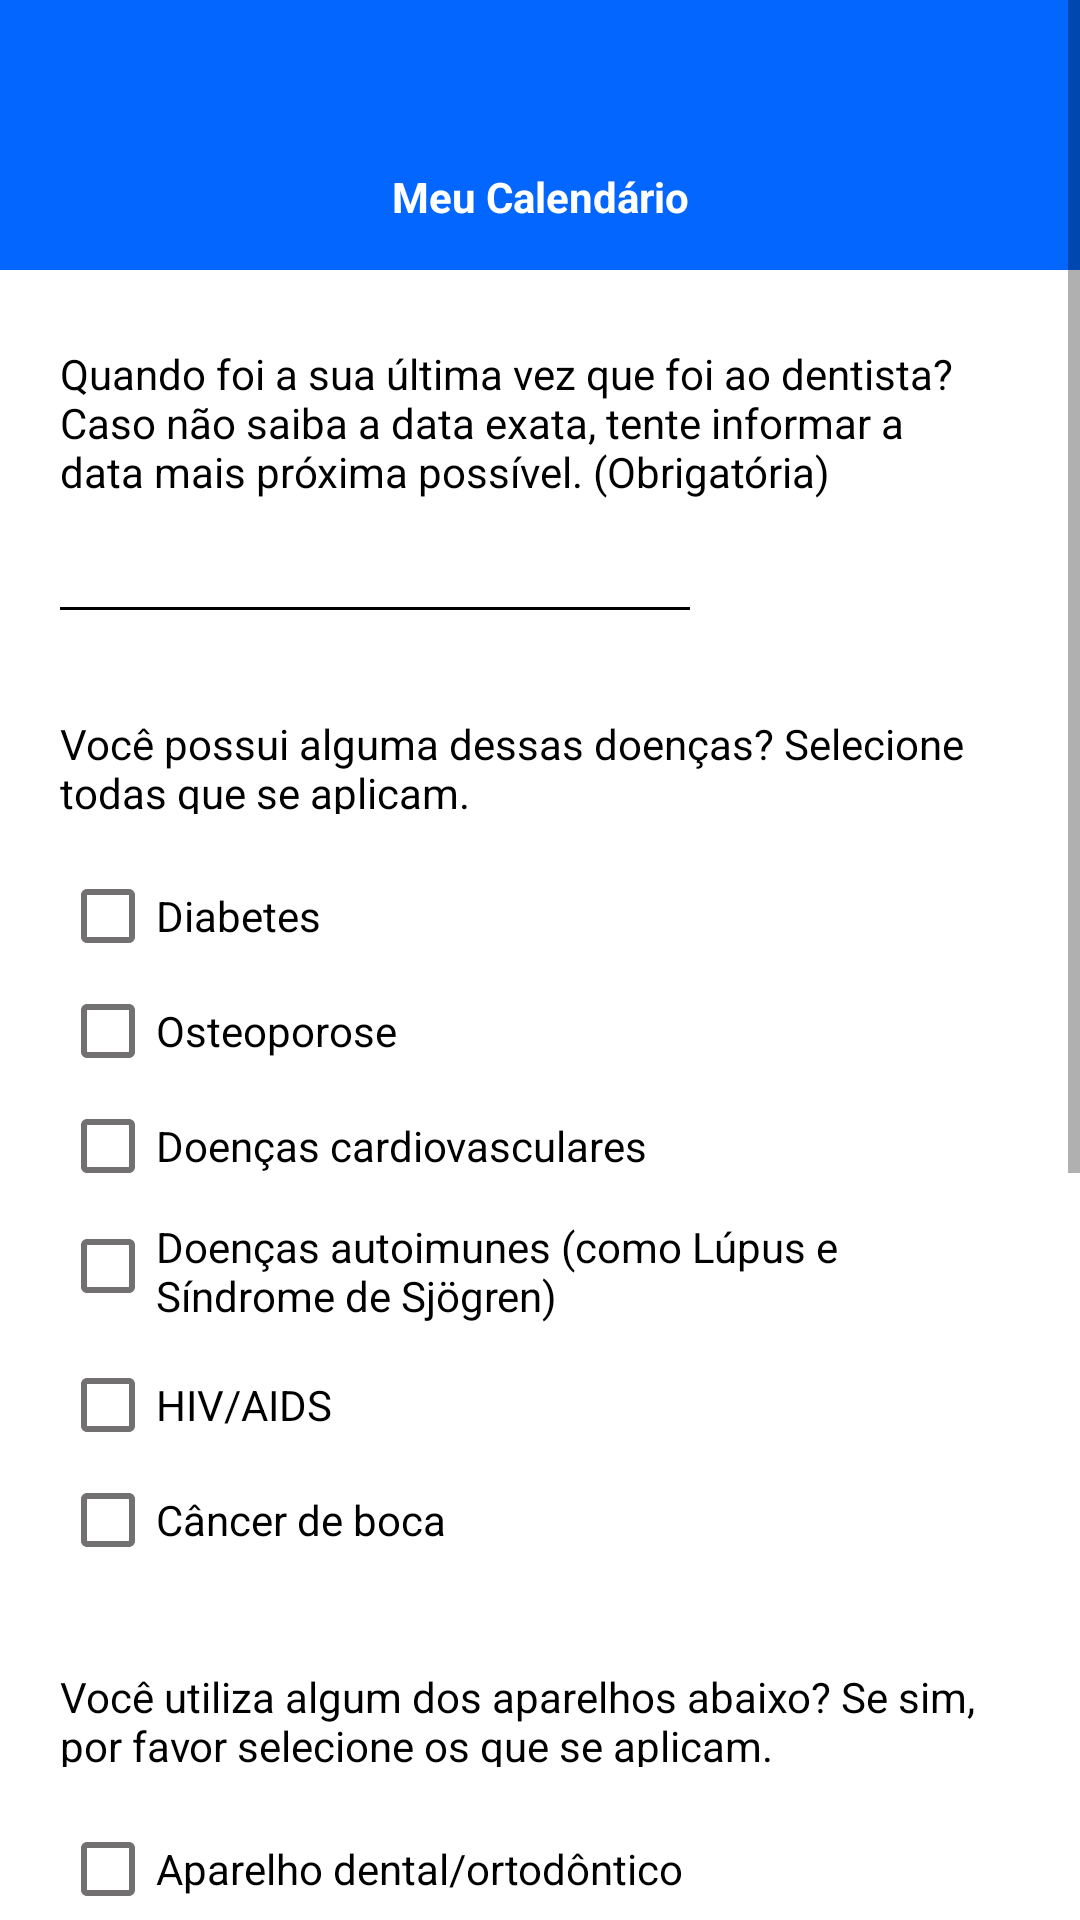

Layout XML and referenced resources for this Android screen:
<!-- AndroidManifest.xml: application theme Theme.MeuCalendario -->
<!-- res/layout/activity_pg_questionario.xml -->
<?xml version="1.0" encoding="utf-8"?>
<ScrollView xmlns:app="http://schemas.android.com/apk/res-auto"
    xmlns:tools="http://schemas.android.com/tools"
    android:layout_width="match_parent"
    android:layout_height="wrap_content"
    xmlns:android="http://schemas.android.com/apk/res/android">
<LinearLayout
    android:id="@+id/main"
    android:layout_width="match_parent"
    android:layout_height="wrap_content"
    android:orientation="vertical"
    tools:context=".Pg_Questionario">

    <LinearLayout
        android:layout_width="match_parent"
        android:layout_height="match_parent"
        android:orientation="horizontal">

        <TextView
            android:id="@+id/Header"
            android:layout_width="match_parent"
            android:layout_height="90dp"
            android:background="#0266FF"
            android:gravity="bottom"
            android:paddingBottom="15dp"
            android:text="Meu Calendário"
            android:textAlignment="center"
            android:textColor="#FFFFFF"
            android:textStyle="bold" />

    </LinearLayout>

    <LinearLayout
        android:id="@+id/main_content"
        android:layout_width="match_parent"
        android:layout_height="match_parent"
        android:layout_marginBottom="20dp"
        android:clipToPadding="false"
        android:orientation="vertical"
        android:paddingStart="20dp">

        <TextView
            android:id="@+id/pergunta1"
            android:layout_width="305dp"
            android:layout_height="53dp"
            android:layout_marginTop="25dp"
            android:layout_marginRight="50dp"
            android:layout_marginBottom="10dp"
            android:text="Quando foi a sua última vez que foi ao dentista? Caso não saiba a data exata, tente informar a data mais próxima possível. (Obrigatória)"
            android:textColor="#000000" />

        <LinearLayout
            android:layout_width="match_parent"
            android:layout_height="wrap_content"
            android:gravity="center_vertical"
            android:orientation="horizontal">

            <ImageView
                android:id="@+id/imageView"
                android:layout_width="wrap_content"
                android:layout_height="wrap_content"
                app:srcCompat="@drawable/baseline_calendar_month_24" />

            <EditText
                android:id="@+id/editTextDate"
                android:layout_width="wrap_content"
                android:layout_height="wrap_content"
                android:background="#00FFFFFF"
                android:clickable="true"
                android:ems="10"
                android:focusable="false" />


        </LinearLayout>

        <View
            android:id="@+id/linha"
            android:layout_width="210dp"
            android:layout_height="1dp"
            android:background="#000000" />

        <TextView
            android:id="@+id/pergunta2"
            android:layout_width="306dp"
            android:layout_height="33dp"
            android:layout_marginTop="35dp"
            android:layout_marginRight="50dp"
            android:layout_marginBottom="10dp"
            android:text="Você possui alguma dessas doenças? Selecione todas que se aplicam."
            android:textColor="#000000" />

        <com.google.android.material.checkbox.MaterialCheckBox
            android:id="@+id/checkbox1"
            android:layout_width="match_parent"
            android:layout_height="wrap_content"
            android:layout_marginBottom="-10dp"
            android:background="@drawable/checkbox_ripple"
            android:text="Diabetes"
            android:textColorLink="#0266FF"
            android:textSize="14sp"
            app:buttonTint="@color/checkbox_color"
            app:rippleColor="@color/radio_button_ripple" />

        <com.google.android.material.checkbox.MaterialCheckBox
            android:id="@+id/checkbox2"
            android:layout_width="wrap_content"
            android:layout_height="wrap_content"
            android:layout_marginBottom="-10dp"
            android:background="@drawable/checkbox_ripple"
            android:text="Osteoporose"
            android:textColorLink="#0266FF"
            android:textSize="14sp"
            app:buttonTint="@color/checkbox_color"
            app:rippleColor="@color/radio_button_ripple" />

        <com.google.android.material.checkbox.MaterialCheckBox
            android:id="@+id/checkbox3"
            android:layout_width="wrap_content"
            android:layout_height="wrap_content"
            android:background="@drawable/checkbox_ripple"
            android:text="Doenças cardiovasculares"
            android:textColorLink="#0266FF"
            android:textSize="14sp"
            app:buttonTint="@color/checkbox_color"
            app:rippleColor="@color/radio_button_ripple" />

        <com.google.android.material.checkbox.MaterialCheckBox
            android:id="@+id/checkbox4"
            android:layout_width="301dp"
            android:layout_height="wrap_content"
            android:background="@drawable/checkbox_ripple"
            android:gravity="top|center_vertical"
            android:text="Doenças autoimunes (como Lúpus e Síndrome de Sjögren)"
            android:textColorLink="#0266FF"
            android:textSize="14sp"
            app:buttonTint="@color/checkbox_color"
            app:rippleColor="@color/radio_button_ripple" />

        <com.google.android.material.checkbox.MaterialCheckBox
            android:id="@+id/checkbox5"
            android:layout_width="wrap_content"
            android:layout_height="wrap_content"
            android:layout_marginTop="-10dp"
            android:layout_marginBottom="-10dp"
            android:background="@drawable/checkbox_ripple"
            android:text="HIV/AIDS"
            android:textColorLink="#0266FF"
            android:textSize="14sp"
            app:buttonTint="@color/checkbox_color"
            app:rippleColor="@color/radio_button_ripple" />

        <com.google.android.material.checkbox.MaterialCheckBox
            android:id="@+id/checkbox6"
            android:layout_width="wrap_content"
            android:layout_height="wrap_content"
            android:layout_marginBottom="-10dp"
            android:background="@drawable/checkbox_ripple"
            android:text="Câncer de boca"
            android:textColorLink="#0266FF"
            android:textSize="14sp"
            app:buttonTint="@color/checkbox_color"
            app:rippleColor="@color/radio_button_ripple" />

        <TextView
            android:id="@+id/pergunta3"
            android:layout_width="306dp"
            android:layout_height="33dp"
            android:layout_marginTop="35dp"
            android:layout_marginRight="50dp"
            android:layout_marginBottom="10dp"
            android:text="Você utiliza algum dos aparelhos abaixo? Se sim, por favor selecione os que se aplicam."
            android:textColor="#000000" />

        <com.google.android.material.checkbox.MaterialCheckBox
            android:id="@+id/checkbox7"
            android:layout_width="wrap_content"
            android:layout_height="wrap_content"
            android:layout_marginBottom="-10dp"
            android:background="@drawable/checkbox_ripple"
            android:text="Aparelho dental/ortodôntico"
            android:textColorLink="#0266FF"
            android:textSize="14sp"
            app:buttonTint="@color/checkbox_color"
            app:rippleColor="@color/radio_button_ripple" />

        <com.google.android.material.checkbox.MaterialCheckBox
            android:id="@+id/checkbox8"
            android:layout_width="319dp"
            android:layout_height="wrap_content"
            android:layout_marginBottom="-10dp"
            android:background="@drawable/checkbox_ripple"
            android:clipToPadding="false"
            android:text="Protetor bucal (usado em esportes ou em casos de bruxismo)"
            android:textColorLink="#0266FF"
            android:textSize="14sp"
            app:buttonTint="@color/checkbox_color"
            app:rippleColor="@color/radio_button_ripple" />

        <TextView
            android:id="@+id/pergunta4"
            android:layout_width="306dp"
            android:layout_height="wrap_content"
            android:layout_marginTop="35dp"
            android:layout_marginRight="50dp"
            android:layout_marginBottom="10dp"
            android:text="Última pergunta: quando você passou a utilizar a escova de dentes que está usando atualmente? (Obrigatória)"
            android:textColor="#000000" />

        <RadioGroup
            android:id="@+id/radioGroup"
            android:layout_width="wrap_content"
            android:layout_height="wrap_content">

            <com.google.android.material.radiobutton.MaterialRadioButton
                android:id="@+id/radio1"
                android:layout_width="wrap_content"
                android:layout_height="wrap_content"
                android:background="@drawable/ripple_custom"
                android:clipToPadding="false"
                android:text="Há 1 mês"
                app:buttonTint="@color/checkbox_color"
                app:rippleColor="@color/radio_button_ripple" />


            <com.google.android.material.radiobutton.MaterialRadioButton
                android:id="@+id/radio2"
                android:layout_width="wrap_content"
                android:layout_height="wrap_content"
                android:background="@drawable/ripple_custom"
                android:text="Há 2 meses"
                app:buttonTint="@color/checkbox_color"
                app:rippleColor="@color/radio_button_ripple" />

            <com.google.android.material.radiobutton.MaterialRadioButton
                android:id="@+id/radio3"
                android:layout_width="wrap_content"
                android:layout_height="wrap_content"
                android:background="@drawable/ripple_custom"
                android:text="Há 3 meses ou mais"
                app:buttonTint="@color/checkbox_color"
                app:rippleColor="@color/radio_button_ripple" />

            <com.google.android.material.radiobutton.MaterialRadioButton
                android:id="@+id/radio4"
                android:layout_width="wrap_content"
                android:layout_height="wrap_content"
                android:background="@drawable/ripple_custom"
                android:clipToPadding="false"
                android:text="Não me lembro"
                app:buttonTint="@color/checkbox_color"
                app:rippleColor="@color/radio_button_ripple" />


        </RadioGroup>

        <LinearLayout
            android:layout_width="match_parent"
            android:layout_height="match_parent"
            android:orientation="horizontal">

            <Button
                android:id="@+id/btn_enviar"
                android:layout_width="wrap_content"
                android:layout_height="wrap_content"
                android:layout_marginTop="15dp"
                android:backgroundTint="#0266FF"
                android:text="Enviar"
                android:textColorHighlight="#0266FF"
                android:textColorHint="#0266FF"
                android:textColorLink="#0266FF"
                app:rippleColor="#0266FF" />

            <TextView
                android:id="@+id/msg_erro"
                android:layout_width="match_parent"
                android:layout_height="match_parent"
                android:layout_marginLeft="10dp"
                android:layout_marginBottom="10dp"
                android:layout_weight="1"
                android:gravity="bottom"
                android:text="Responda as perguntas obrigatórias"
                android:textColor="#FF0000"
                android:visibility="invisible" />
        </LinearLayout>

    </LinearLayout>
</LinearLayout>
</ScrollView>
<!-- resources referenced by this layout -->
<resources>
  <!-- drawable checkbox_ripple (drawable) -->
  <?xml version="1.0" encoding="utf-8"?>
  <ripple xmlns:android="http://schemas.android.com/apk/res/android"
      android:color="#330266FF"
      android:radius="15dp">
      <item android:id="@android:id/mask">
          <shape android:shape="rectangle">
              <solid android:color="@android:color/black" />
          </shape>
      </item>
  </ripple>
  <!-- drawable ripple_custom (drawable) -->
  <?xml version="1.0" encoding="utf-8"?>
  <ripple xmlns:android="http://schemas.android.com/apk/res/android"
      android:color="#330266FF"
      android:radius="15dp">
  <item android:id="@android:id/mask">
  <shape android:shape="rectangle">
      <solid android:color="@android:color/white"/>
  </shape>
  </item>
      </ripple>
  <style name="Theme.MeuCalendario" parent="Theme.MaterialComponents.DayNight.NoActionBar">
          
          <item name="colorPrimary">@color/purple_500</item>
          <item name="colorPrimaryVariant">@color/purple_700</item>
          <item name="colorOnPrimary">@color/white</item>
          
          <item name="colorSecondary">@color/teal_200</item>
          <item name="colorSecondaryVariant">@color/teal_700</item>
          <item name="colorOnSecondary">@color/black</item>
          
          <item name="android:statusBarColor">?attr/colorPrimaryVariant</item>
          
      </style>
  <color name="purple_500">#FF6200EE</color>
  <color name="purple_700">#FF3700B3</color>
  <color name="white">#FFFFFFFF</color>
  <color name="teal_200">#FF03DAC5</color>
  <color name="teal_700">#FF018786</color>
  <color name="black">#FF000000</color>
</resources>
